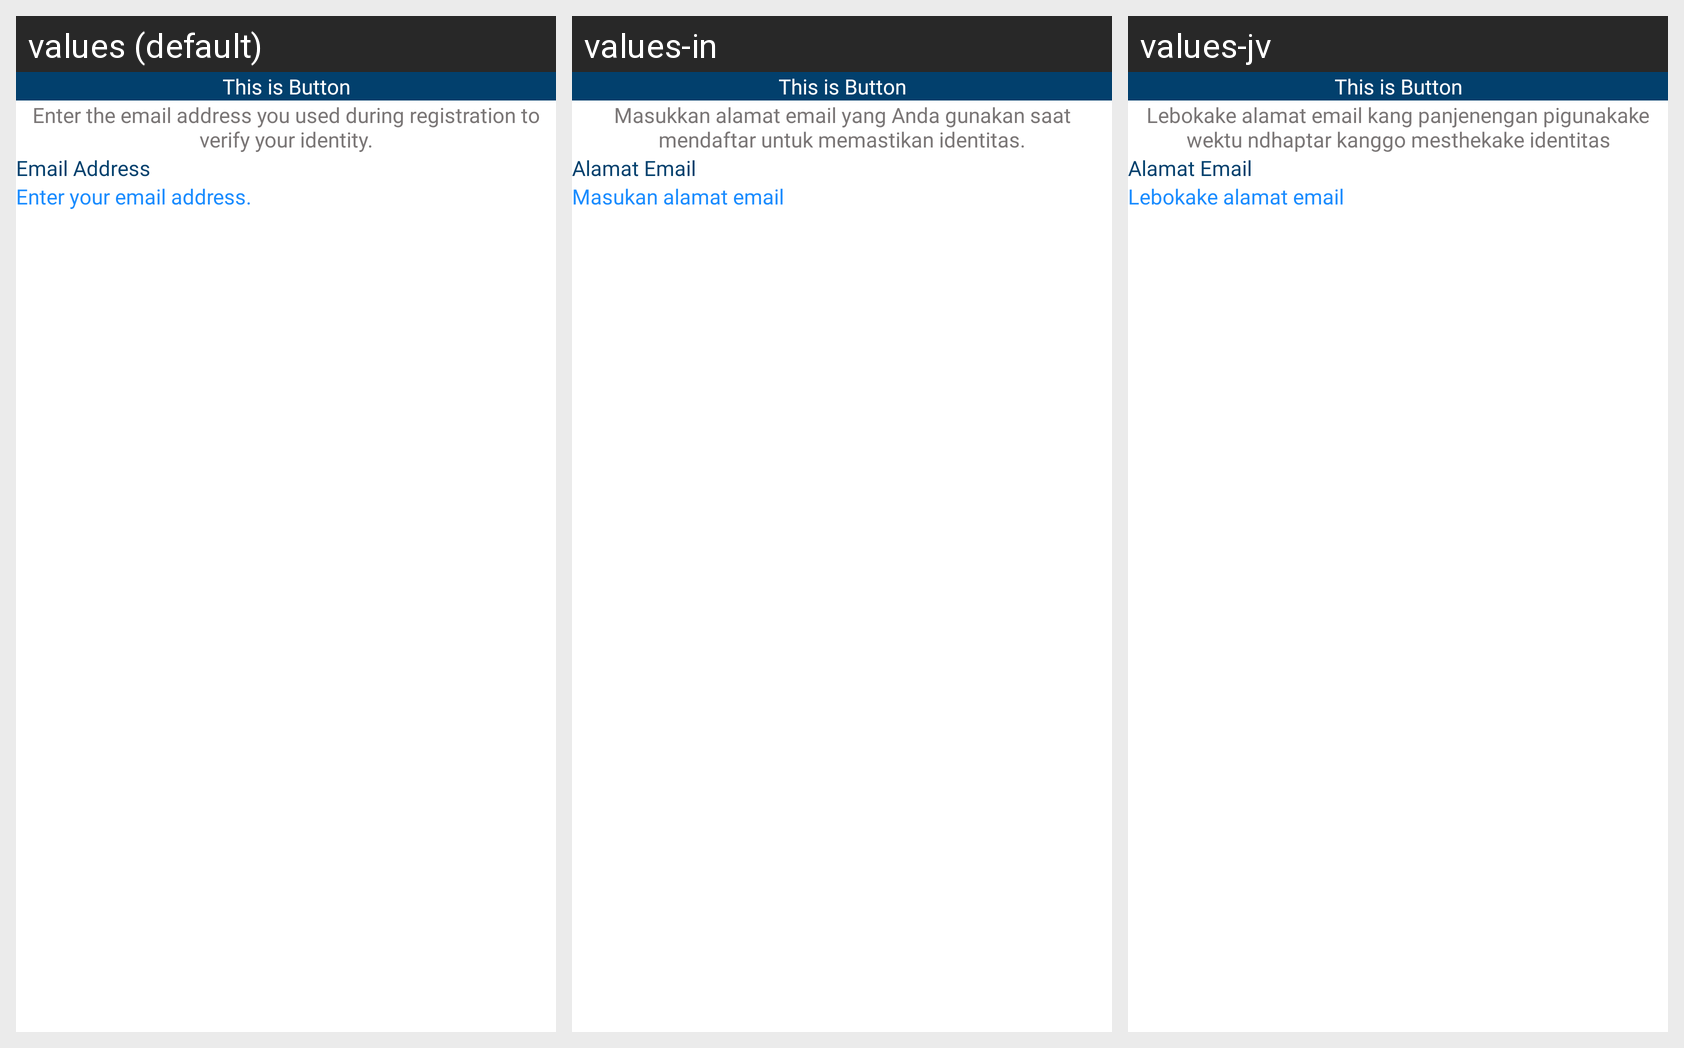

Here is an Android app screen in its default locale and in the app's own translations. Write out the translated-string differences for the strings that appear on this screen.
Android screen res/layout/fragment_forgot_password.xml rendered under 3 locales, left to right: values (default), values-in, values-jv. Device: Nexus 5 (rendered at 1080×1920; each locale shown at half size, 540×960, under a caption strip naming it); theme Theme.ArenaFinder.
Strings drawn on this screen, with the default value and each locale's value (text and hints the layout hard-codes, and strings that could not be matched under every locale, appear in the picture but are not listed):

txt_forgot_title
  values: Forgot Password
  values-in: Lupa Kata Sandi
  values-jv: Lali Sandhi

txt_forgot_desc
  values: Enter the email address you used during registration to verify your identity.
  values-in: Masukkan alamat email yang Anda gunakan saat mendaftar untuk memastikan identitas.
  values-jv: Lebokake alamat email kang panjenengan pigunakake wektu ndhaptar kanggo mesthekake identitas

txt_input_email
  values: Email Address
  values-in: Alamat Email
  values-jv: Alamat Email

txt_helper_default_6
  values: Enter your email address.
  values-in: Masukan alamat email
  values-jv: Lebokake alamat email

btn_custom_account
  values: This is Button
  values-in: This is Button
  values-jv: This is Button
